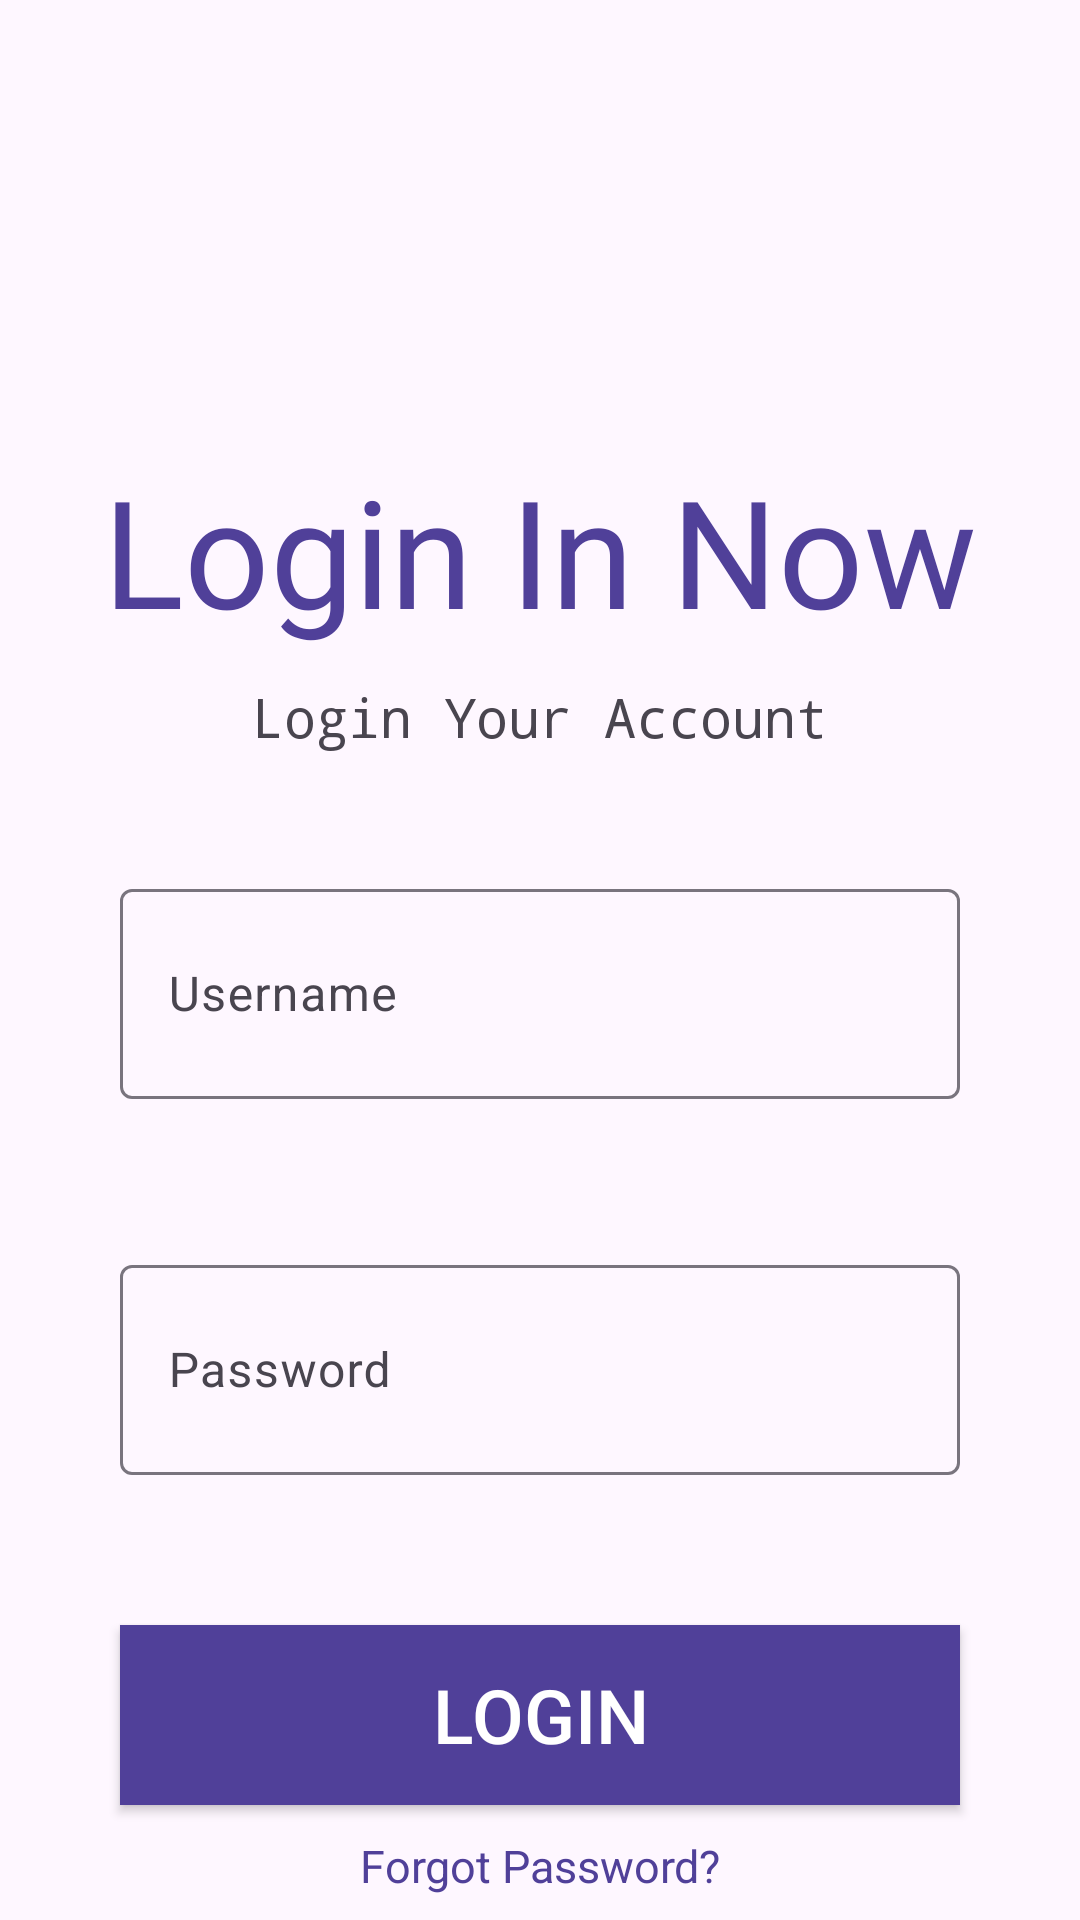

The Android layout XML behind this screen, and the referenced resources:
<!-- AndroidManifest.xml: application theme Theme.Computer_Shop -->
<!-- res/layout/activity_loginpage.xml -->
<?xml version="1.0" encoding="utf-8"?>
<LinearLayout xmlns:android="http://schemas.android.com/apk/res/android"
    xmlns:app="http://schemas.android.com/apk/res-auto"
    xmlns:tools="http://schemas.android.com/tools"
    android:layout_width="match_parent"
    android:layout_height="match_parent"
    android:orientation="vertical"
    tools:context=".loginpage">

    <TextView
        android:id="@+id/textView2"
        android:layout_width="match_parent"
        android:layout_height="wrap_content"
        android:text="Login In Now"
        android:textSize="50dp"
        android:textColor="#504099"
        android:textAlignment="center"
        android:fontFamily="@font/antonregular"
        android:layout_marginTop="150dp"/>

    <TextView
        android:id="@+id/textView"
        android:layout_width="match_parent"
        android:layout_height="wrap_content"
        android:text="Login Your Account"
        android:textSize="18dp"
        android:textAlignment="center"
        android:layout_marginTop="10dp"
        android:fontFamily="monospace"/>

    <com.google.android.material.textfield.TextInputLayout
        android:id="@+id/TextInputLayout"
        android:layout_width="match_parent"
        android:layout_height="wrap_content"
        android:layout_marginLeft="40dp"
        android:layout_marginTop="40dp"
        android:layout_marginRight="40dp"
        android:hint="Username">

        <com.google.android.material.textfield.TextInputEditText
            android:id="@+id/TextInputEditTextUsername"
            android:layout_width="match_parent"
            android:layout_height="70dp"/>
    </com.google.android.material.textfield.TextInputLayout>

    <com.google.android.material.textfield.TextInputLayout
        android:layout_width="match_parent"
        android:layout_height="wrap_content"
        android:layout_marginLeft="40dp"
        android:layout_marginTop="50dp"
        android:layout_marginRight="40dp"
        android:hint="Password">

        <com.google.android.material.textfield.TextInputEditText
            android:id="@+id/TextInputEditTextPassword"
            android:layout_width="match_parent"
            android:layout_height="70dp"/>
    </com.google.android.material.textfield.TextInputLayout>

    <Button
        android:id="@+id/loginButton"
        android:layout_width="match_parent"
        android:layout_height="60dp"
        android:layout_marginLeft="40dp"
        android:layout_marginTop="50dp"
        android:layout_marginRight="40dp"
        android:background="#504099"
        android:text="LOGIN"
        android:textColor="@color/white"
        android:textSize="25dp" />

    <TextView
        android:id="@+id/textViewLinkWord"
        android:layout_width="match_parent"
        android:layout_height="wrap_content"
        android:text="Forgot Password?"
        android:textSize="15dp"
        android:textAlignment="center"
        android:layout_marginTop="10dp"
        android:textColor="#504099"/>

    <LinearLayout
        android:layout_width="268dp"
        android:layout_height="54dp"
        android:layout_gravity="center"
        android:orientation="horizontal"
        android:layout_marginTop="10dp"/>
</LinearLayout>
<!-- resources referenced by this layout -->
<resources>
  <style name="Theme.Computer_Shop" parent="Base.Theme.Computer_Shop" />
  <style name="Base.Theme.Computer_Shop" parent="Theme.Material3.DayNight.NoActionBar">
          
          
      </style>
  <!-- not gathered from this repository: default colours our renderer supplied (Android Studio template values) -->
  <color name="white">#FFFFFFFF</color>
</resources>
